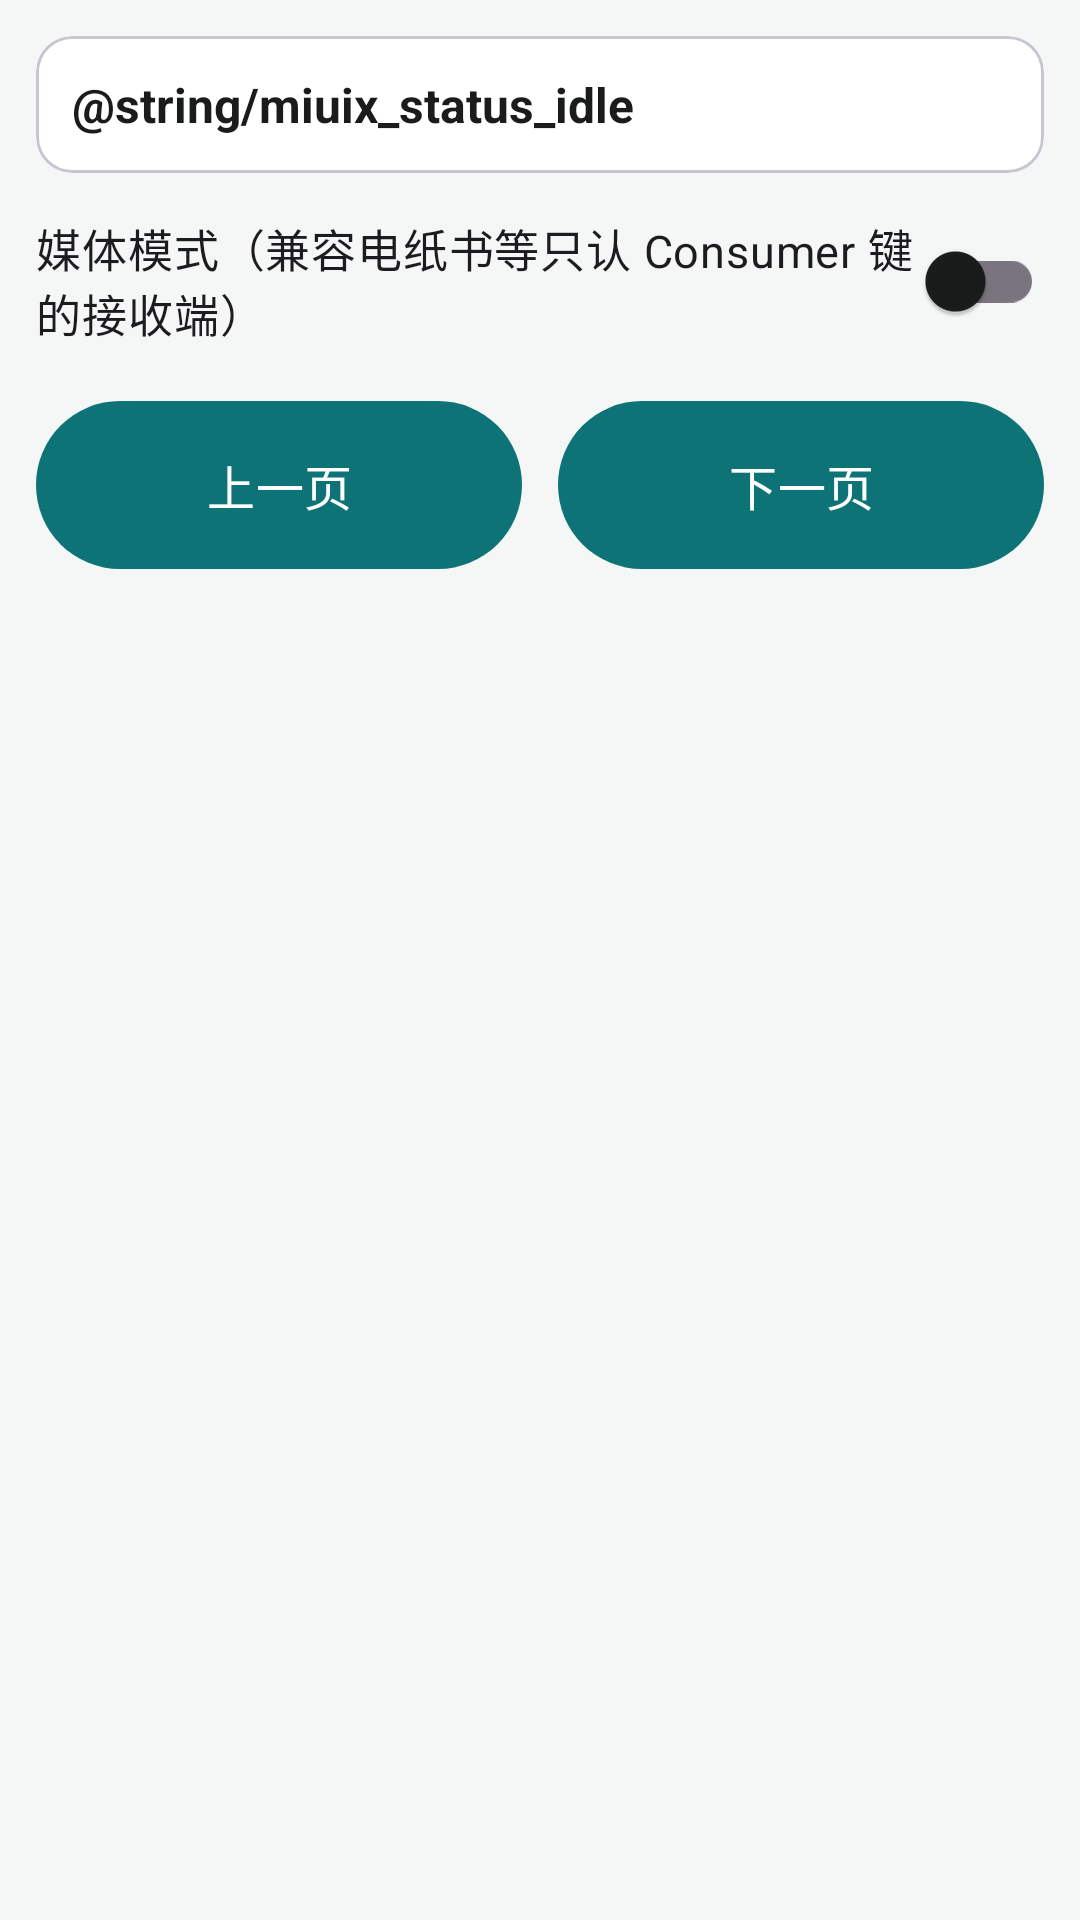

Produce the Android XML layout that renders to this screen, including the resource entries it uses.
<!-- AndroidManifest.xml: application theme Theme.HidPager -->
<!-- res/layout/activity_miuix.xml -->
<?xml version="1.0" encoding="utf-8"?>
<LinearLayout xmlns:android="http://schemas.android.com/apk/res/android"
    android:layout_width="match_parent"
    android:layout_height="match_parent"
    android:orientation="vertical"
    android:padding="12dp">

    
    <com.google.android.material.card.MaterialCardView
        android:layout_width="match_parent"
        android:layout_height="wrap_content"
        android:layout_marginBottom="12dp">

        <TextView
            android:id="@+id/view_tv_status"
            android:layout_width="match_parent"
            android:layout_height="wrap_content"
            android:padding="12dp"
            android:text="@string/miuix_status_idle"
            android:textColor="@color/colorOnSurface"
            android:textSize="16sp"
            android:textStyle="bold" />
    </com.google.android.material.card.MaterialCardView>

    
    <com.google.android.material.switchmaterial.SwitchMaterial
        android:id="@+id/view_switch_mode"
        android:layout_width="match_parent"
        android:layout_height="wrap_content"
        android:layout_marginBottom="12dp"
        android:text="@string/switch_media_mode"
        android:textSize="15sp" />

    
    <LinearLayout
        android:layout_width="match_parent"
        android:layout_height="wrap_content"
        android:orientation="horizontal"
        android:weightSum="2">

        <com.google.android.material.button.MaterialButton
            android:id="@+id/view_btn_page_up"
            android:layout_width="0dp"
            android:layout_height="64dp"
            android:layout_marginEnd="6dp"
            android:layout_weight="1"
            android:text="@string/btn_page_up"
            android:textSize="16sp" />

        <com.google.android.material.button.MaterialButton
            android:id="@+id/view_btn_page_down"
            android:layout_width="0dp"
            android:layout_height="64dp"
            android:layout_marginStart="6dp"
            android:layout_weight="1"
            android:text="@string/btn_page_down"
            android:textSize="16sp" />
    </LinearLayout>

</LinearLayout>
<!-- resources referenced by this layout -->
<resources>
  <color name="colorOnSurface">#FF1A1C1C</color>
  <string name="btn_page_down">下一页</string>
  <string name="btn_page_up">上一页</string>
  <string name="switch_media_mode">媒体模式（兼容电纸书等只认 Consumer 键的接收端）</string>
  <style name="Theme.HidPager" parent="Theme.Material3.DayNight.NoActionBar">
          <item name="colorPrimary">@color/colorPrimary</item>
          <item name="colorOnPrimary">@color/colorOnPrimary</item>
          <item name="colorPrimaryContainer">@color/colorPrimaryContainer</item>
          <item name="colorOnPrimaryContainer">@color/colorOnPrimaryContainer</item>
          <item name="colorSecondary">@color/colorSecondary</item>
          <item name="colorOnSecondary">@color/colorOnSecondary</item>
          <item name="colorSecondaryContainer">@color/colorSecondaryContainer</item>
          <item name="colorOnSecondaryContainer">@color/colorOnSecondaryContainer</item>
          <item name="colorSurface">@color/colorSurface</item>
          <item name="colorOnSurface">@color/colorOnSurface</item>
          <item name="colorSurfaceVariant">@color/colorSurfaceVariant</item>
          <item name="colorOnSurfaceVariant">@color/colorOnSurfaceVariant</item>
          <item name="colorError">@color/colorError</item>
          <item name="android:windowBackground">@color/window_background</item>
      </style>
  <color name="colorPrimary">#FF0D7377</color>
  <color name="colorOnPrimary">#FFFFFFFF</color>
  <color name="colorPrimaryContainer">#FF8AD8C8</color>
  <color name="colorOnPrimaryContainer">#FF00201A</color>
  <color name="colorSecondary">#FF4A6360</color>
  <color name="colorOnSecondary">#FFFFFFFF</color>
  <color name="colorSecondaryContainer">#FFCDE8E2</color>
  <color name="colorOnSecondaryContainer">#FF111F1D</color>
  <color name="colorSurface">#FFFFFFFF</color>
  <color name="colorSurfaceVariant">#FFDFE5E3</color>
  <color name="colorOnSurfaceVariant">#FF414947</color>
  <color name="colorError">#FFBA1A1A</color>
  <color name="window_background">#FFF4F7F6</color>
</resources>
